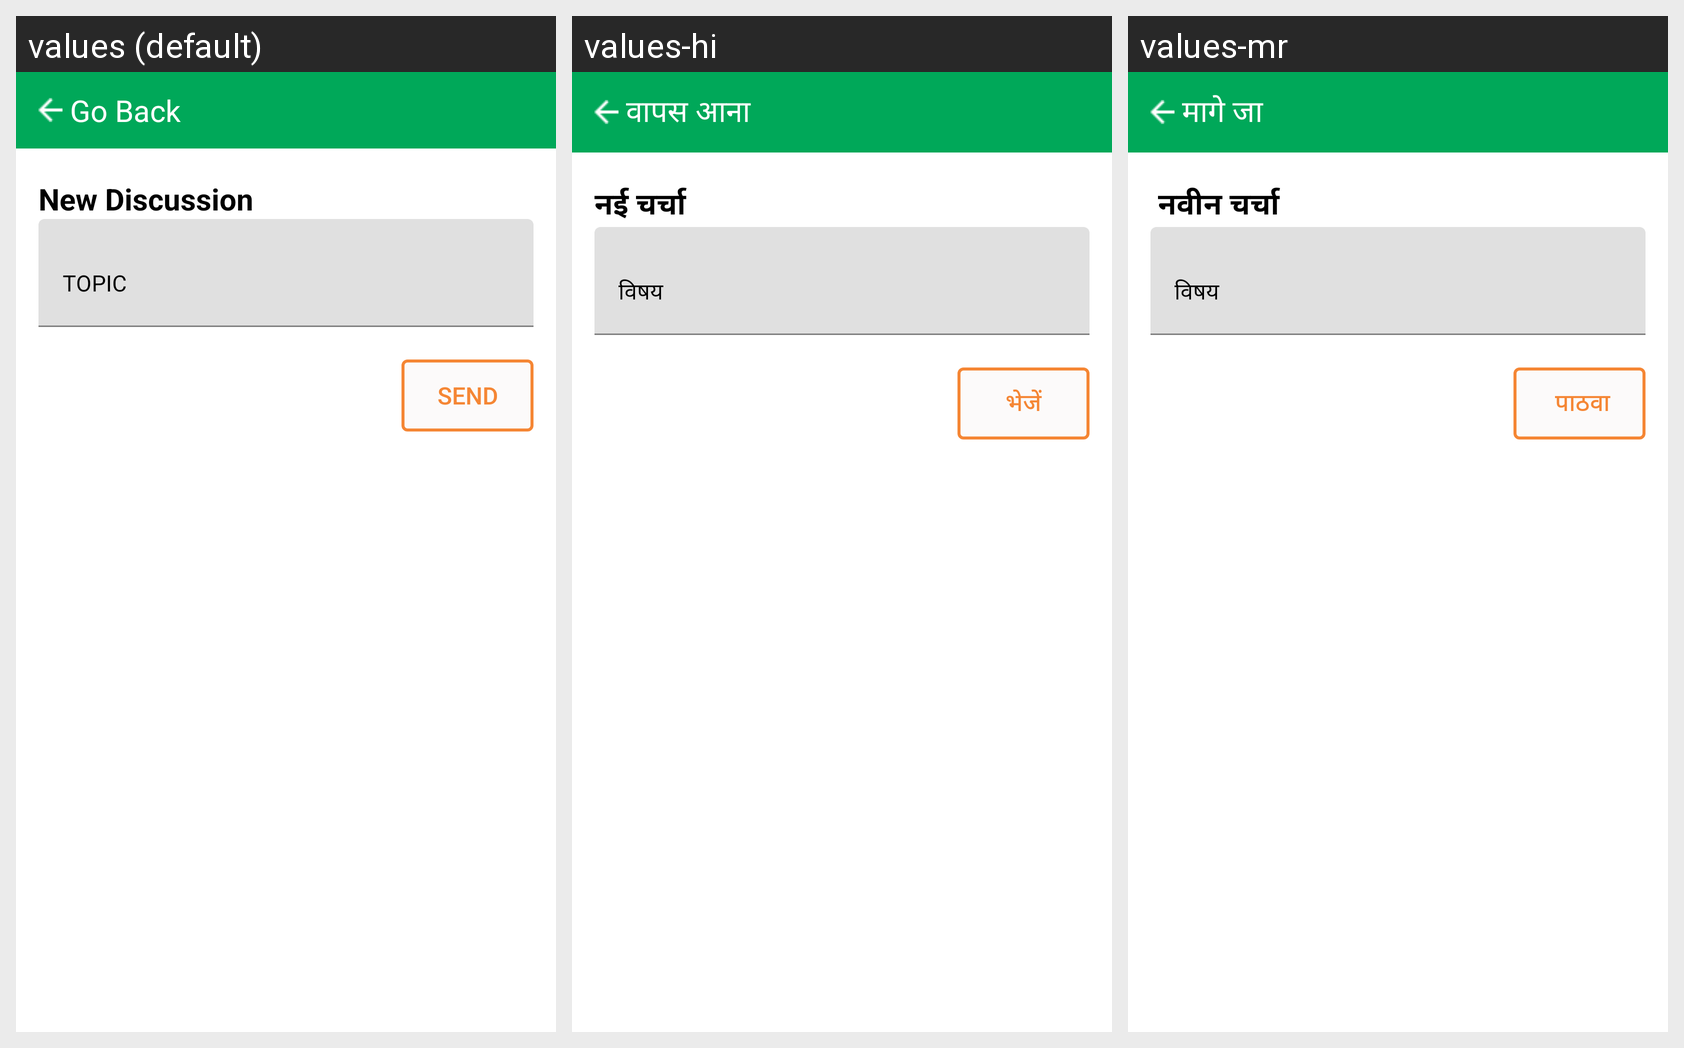

Locale-by-locale string values for the Android screen shown in this grid:
Android screen res/layout/fragment_new_discussion.xml rendered under 3 locales, left to right: values (default), values-hi, values-mr. Device: Nexus 5 (rendered at 1080×1920; each locale shown at half size, 540×960, under a caption strip naming it); theme Theme.MaterialComponents.DayNight.NoActionBar.
Strings drawn on this screen, with the default value and each locale's value (text and hints the layout hard-codes, and strings that could not be matched under every locale, appear in the picture but are not listed):

go_Back
  values: Go Back
  values-hi: वापस आना
  values-mr: मागे जा

new_discussion
  values: New Discussion
  values-hi: नई चर्चा
  values-mr:  नवीन चर्चा

send
  values: Send
  values-hi: भेजें
  values-mr:  पाठवा
